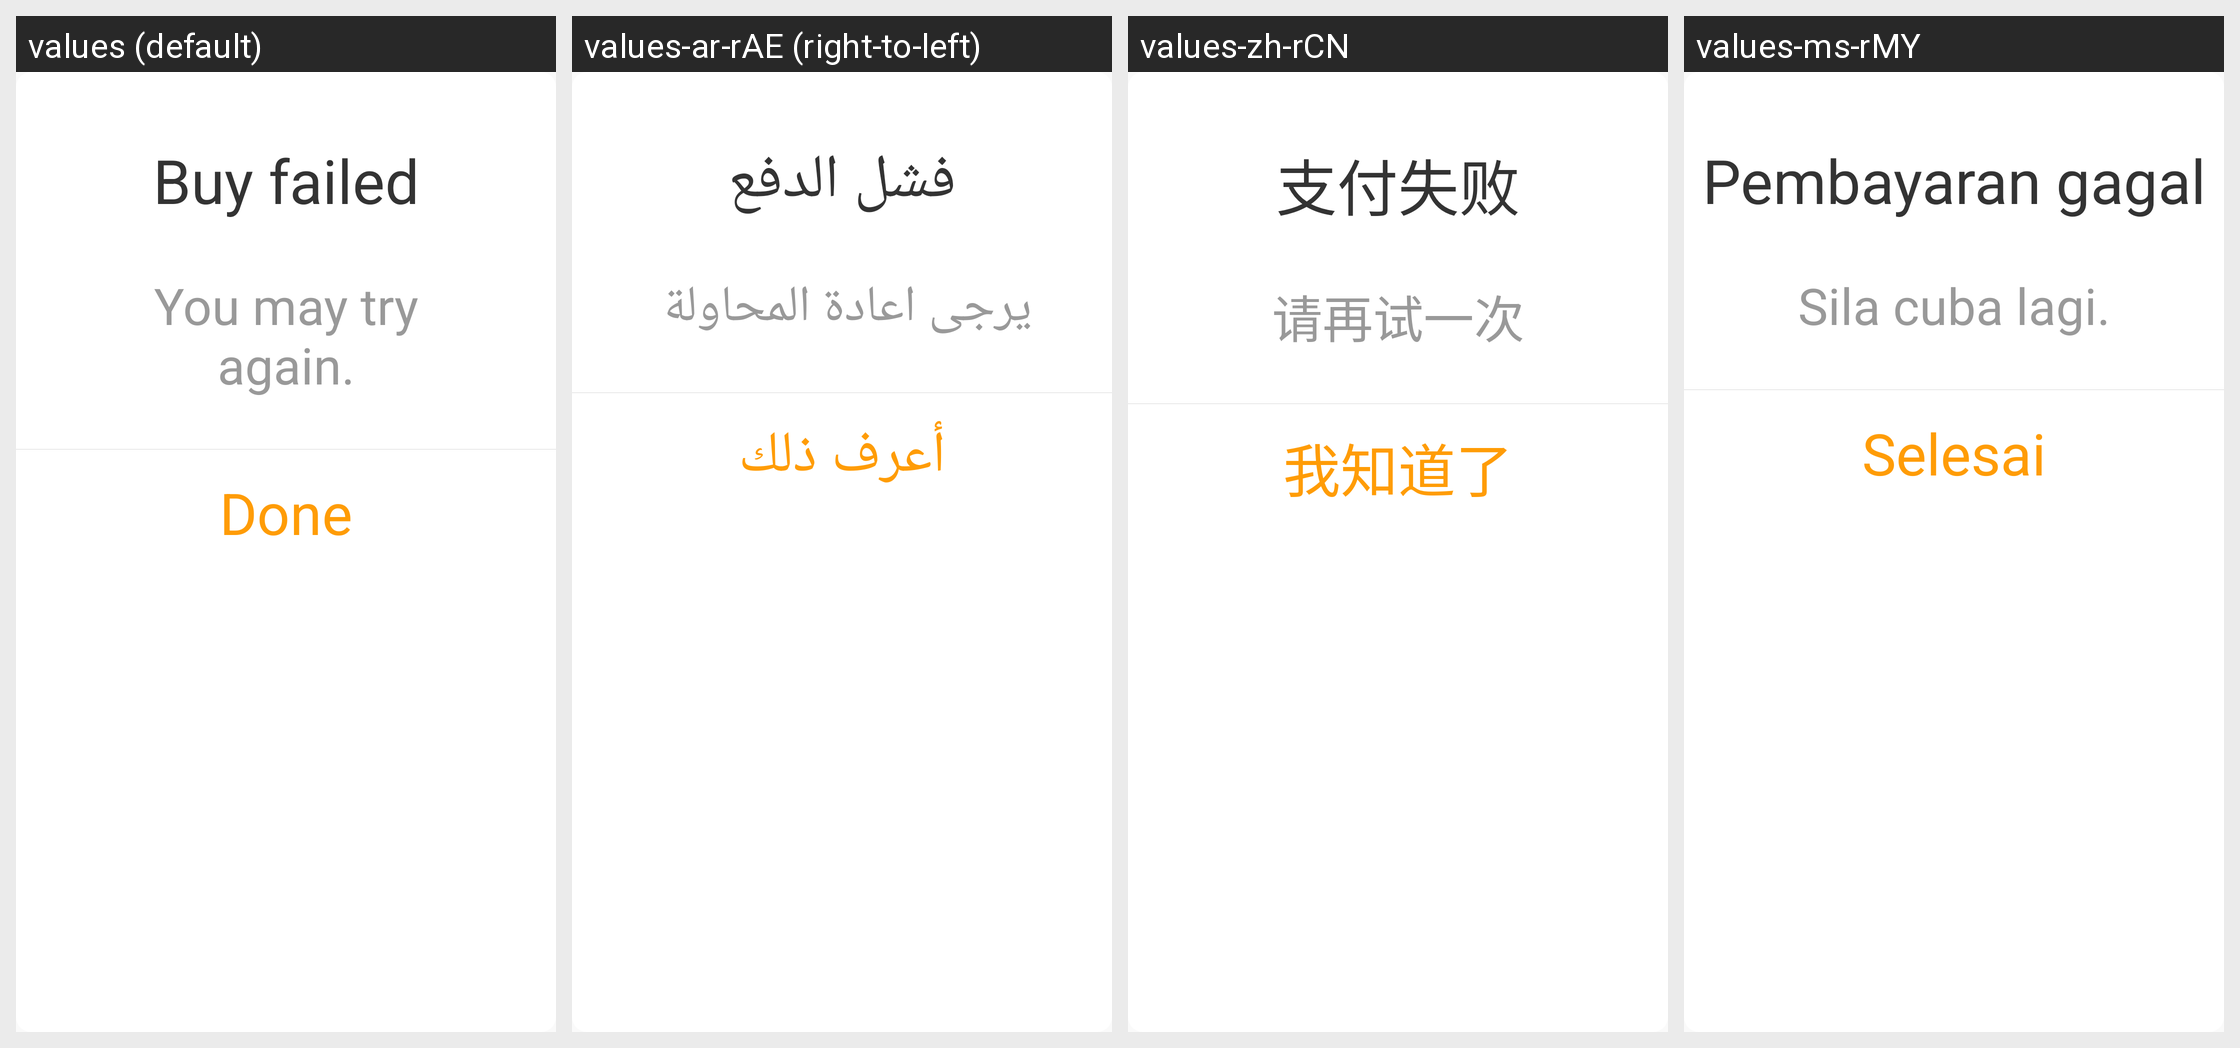

For this localized Android screen grid, give each drawn string resource with its value in every locale shown.
Android screen res/layout/alertdialog_buycoins_failure.xml rendered under 4 locales, left to right: values (default), values-ar-rAE (right-to-left), values-zh-rCN, values-ms-rMY. Device: Nexus 5 (rendered at 1080×1920; each locale shown at half size, 540×960, under a caption strip naming it); theme AppTheme.
Other locales in the repository, not shown: values-ar-rEG, values-ar-rIL.
Strings drawn on this screen, with the default value and each locale's value (text and hints the layout hard-codes, and strings that could not be matched under every locale, appear in the picture but are not listed):

Buyfailed
  values: Buy failed
  values-ar-rAE: فشل الدفع
  values-zh-rCN: 支付失败
  values-ms-rMY: Pembayaran gagal

Buyfailedtext
  values: You may try again.
  values-ar-rAE: يرجى اعادة المحاولة 
  values-zh-rCN: 请再试一次
  values-ms-rMY: Sila cuba lagi.

Done
  values: Done
  values-ar-rAE: أعرف ذلك
  values-zh-rCN: 我知道了
  values-ms-rMY: Selesai
